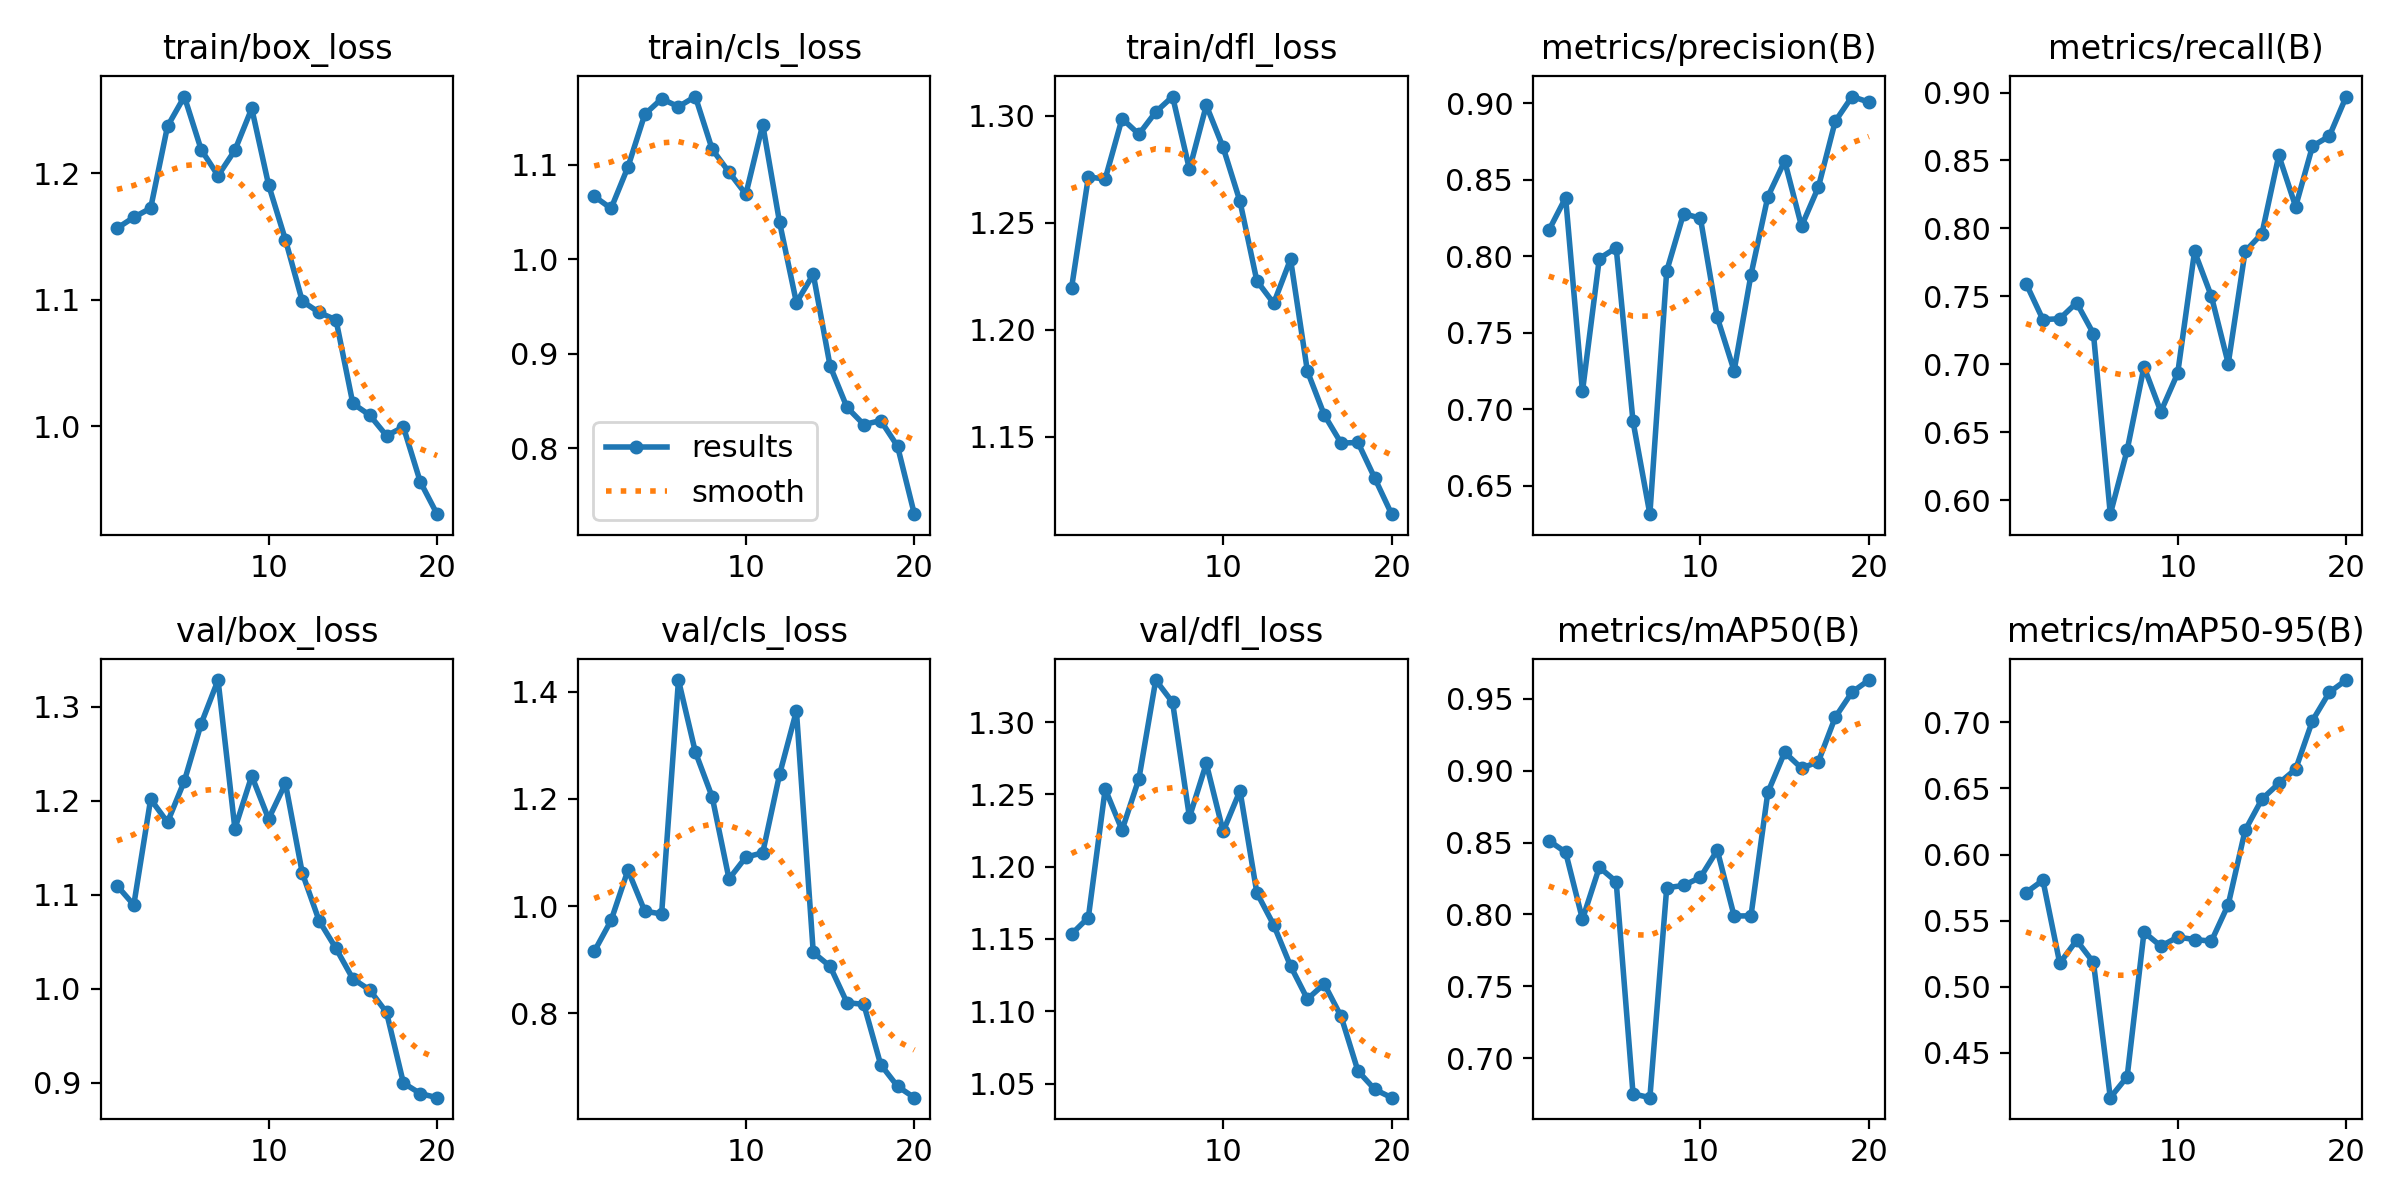

The data file committed next to this chart (first rows):
epoch, train/box_loss, train/cls_loss, train/dfl_loss, metrics/precision(B), metrics/recall(B), metrics/mAP50(B), metrics/mAP50-95(B), val/box_loss, val/cls_loss, val/dfl_loss, lr/pg0, lr/pg1, lr/pg2
1, 1.157, 1.066, 1.219, 0.8167, 0.7594, 0.8514, 0.5713, 1.11, 0.9156, 1.153, 0.00034, 0.00034, 0.00034
2, 1.165, 1.054, 1.271, 0.8382, 0.7329, 0.8433, 0.5806, 1.089, 0.9734, 1.165, 0.0006653, 0.0006653, 0.0006653
3, 1.172, 1.097, 1.27, 0.7117, 0.7335, 0.7966, 0.5178, 1.202, 1.067, 1.254, 0.0009551, 0.0009551, 0.0009551
4, 1.237, 1.153, 1.299, 0.7984, 0.7453, 0.8328, 0.5351, 1.177, 0.9908, 1.225, 0.001209, 0.001209, 0.001209
5, 1.261, 1.169, 1.291, 0.8054, 0.7225, 0.8228, 0.5184, 1.221, 0.9855, 1.261, 0.001428, 0.001428, 0.001428
6, 1.219, 1.161, 1.302, 0.692, 0.5896, 0.6752, 0.4161, 1.282, 1.422, 1.329, 0.001505, 0.001505, 0.001505
7, 1.198, 1.172, 1.309, 0.6314, 0.6368, 0.6725, 0.4319, 1.329, 1.288, 1.314, 0.001406, 0.001406, 0.001406
8, 1.218, 1.116, 1.275, 0.7903, 0.6981, 0.8186, 0.5413, 1.17, 1.204, 1.234, 0.001307, 0.001307, 0.001307
9, 1.251, 1.092, 1.305, 0.8277, 0.6651, 0.8202, 0.5307, 1.226, 1.051, 1.271, 0.001208, 0.001208, 0.001208
10, 1.191, 1.069, 1.285, 0.8248, 0.6934, 0.8259, 0.5375, 1.181, 1.091, 1.224, 0.001109, 0.001109, 0.001109
11, 1.147, 1.142, 1.26, 0.76, 0.783, 0.8447, 0.5357, 1.218, 1.1, 1.252, 0.00101, 0.00101, 0.00101
12, 1.099, 1.039, 1.223, 0.7251, 0.75, 0.7989, 0.5345, 1.123, 1.246, 1.182, 0.000911, 0.000911, 0.000911
13, 1.09, 0.9541, 1.212, 0.7878, 0.7005, 0.799, 0.5622, 1.072, 1.364, 1.16, 0.000812, 0.000812, 0.000812
14, 1.084, 0.984, 1.233, 0.8387, 0.783, 0.8849, 0.6183, 1.043, 0.9138, 1.131, 0.000713, 0.000713, 0.000713
15, 1.018, 0.887, 1.181, 0.8621, 0.7962, 0.9129, 0.6419, 1.011, 0.8878, 1.108, 0.000614, 0.000614, 0.000614
16, 1.009, 0.8435, 1.16, 0.8196, 0.8538, 0.9018, 0.6538, 0.9987, 0.8202, 1.119, 0.000515, 0.000515, 0.000515
17, 0.9927, 0.8252, 1.147, 0.845, 0.816, 0.9064, 0.6645, 0.9748, 0.817, 1.096, 0.000416, 0.000416, 0.000416
18, 0.9996, 0.8295, 1.147, 0.888, 0.8606, 0.9372, 0.7013, 0.8998, 0.7047, 1.059, 0.000317, 0.000317, 0.000317
19, 0.9563, 0.8024, 1.131, 0.9042, 0.8679, 0.9547, 0.7227, 0.8885, 0.6643, 1.046, 0.000218, 0.000218, 0.000218
20, 0.9306, 0.7306, 1.114, 0.9006, 0.8971, 0.9631, 0.732, 0.8841, 0.643, 1.04, 0.000119, 0.000119, 0.000119
